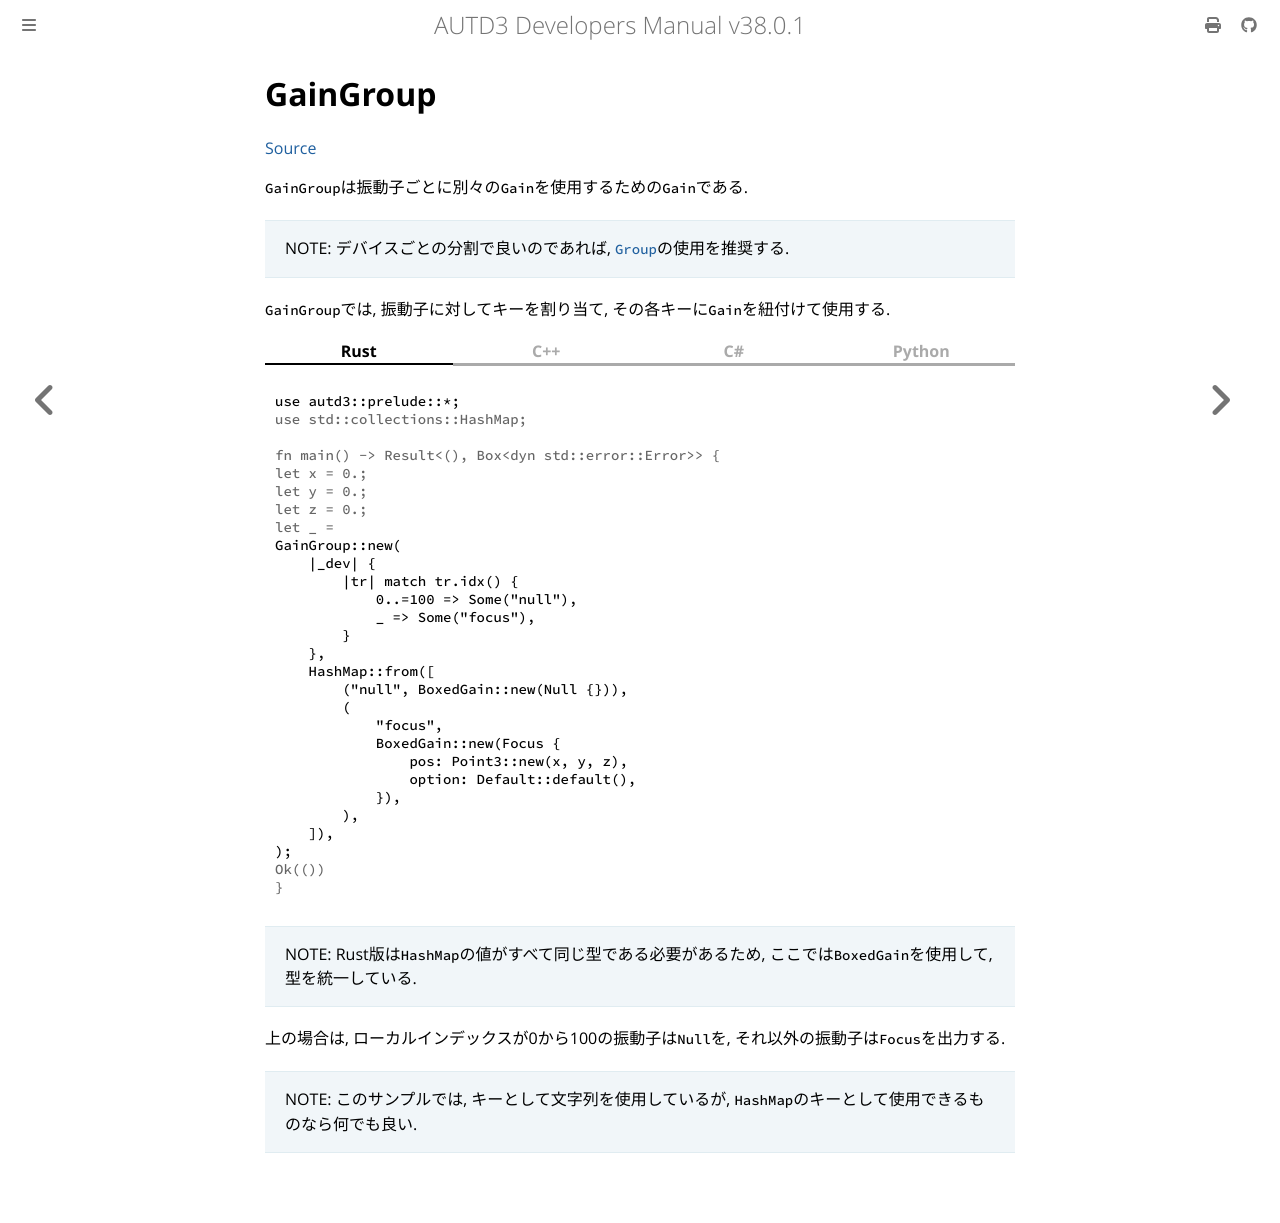

repository: shinolab/autd3-doc · page: jp/Users_Manual/API/gain/grouped.html · generator: mdbook

# GainGroup
[Source](https://github.com/shinolab/autd3-rs/blob/v38.0.1/autd3/src/gain/group.rs)

`GainGroup`は振動子ごとに別々の`Gain`を使用するための`Gain`である.

> NOTE: デバイスごとの分割で良いのであれば, [`Group`](../group.md)の使用を推奨する.

`GainGroup`では, 振動子に対してキーを割り当て, その各キーに`Gain`を紐付けて使用する.


{{ #tabs }}
{{ #tab name=Rust }}
```rust
{{#include ../../../../codes/Users_Manual/gain/group_0.rs}}
```
> NOTE: Rust版は`HashMap`の値がすべて同じ型である必要があるため, ここでは`BoxedGain`を使用して, 型を統一している.
{{ #endtab }}
{{ #tab name=C++ }}
```cpp
{{#include ../../../../codes/Users_Manual/gain/group_0.cpp}}
```
> NOTE: C++の場合, キーには`std::optional`を使用する必要がある. また, 型を統一するため, `std::shared_ptr<autd3::Gain>`を使用している.
{{ #endtab }}
{{ #tab name=C# }}
```cs
{{#include ../../../../codes/Users_Manual/gain/group_0.cs}}
```
{{ #endtab }}
{{ #tab name=Python }}
```python
{{#include ../../../../codes/Users_Manual/gain/group_0.py}}
```
{{ #endtab }}
{{ #endtabs }}

上の場合は, ローカルインデックスが$0$から$100$の振動子は`Null`を, それ以外の振動子は`Focus`を出力する.

> NOTE:
> このサンプルでは, キーとして文字列を使用しているが, `HashMap`のキーとして使用できるものなら何でも良い.
